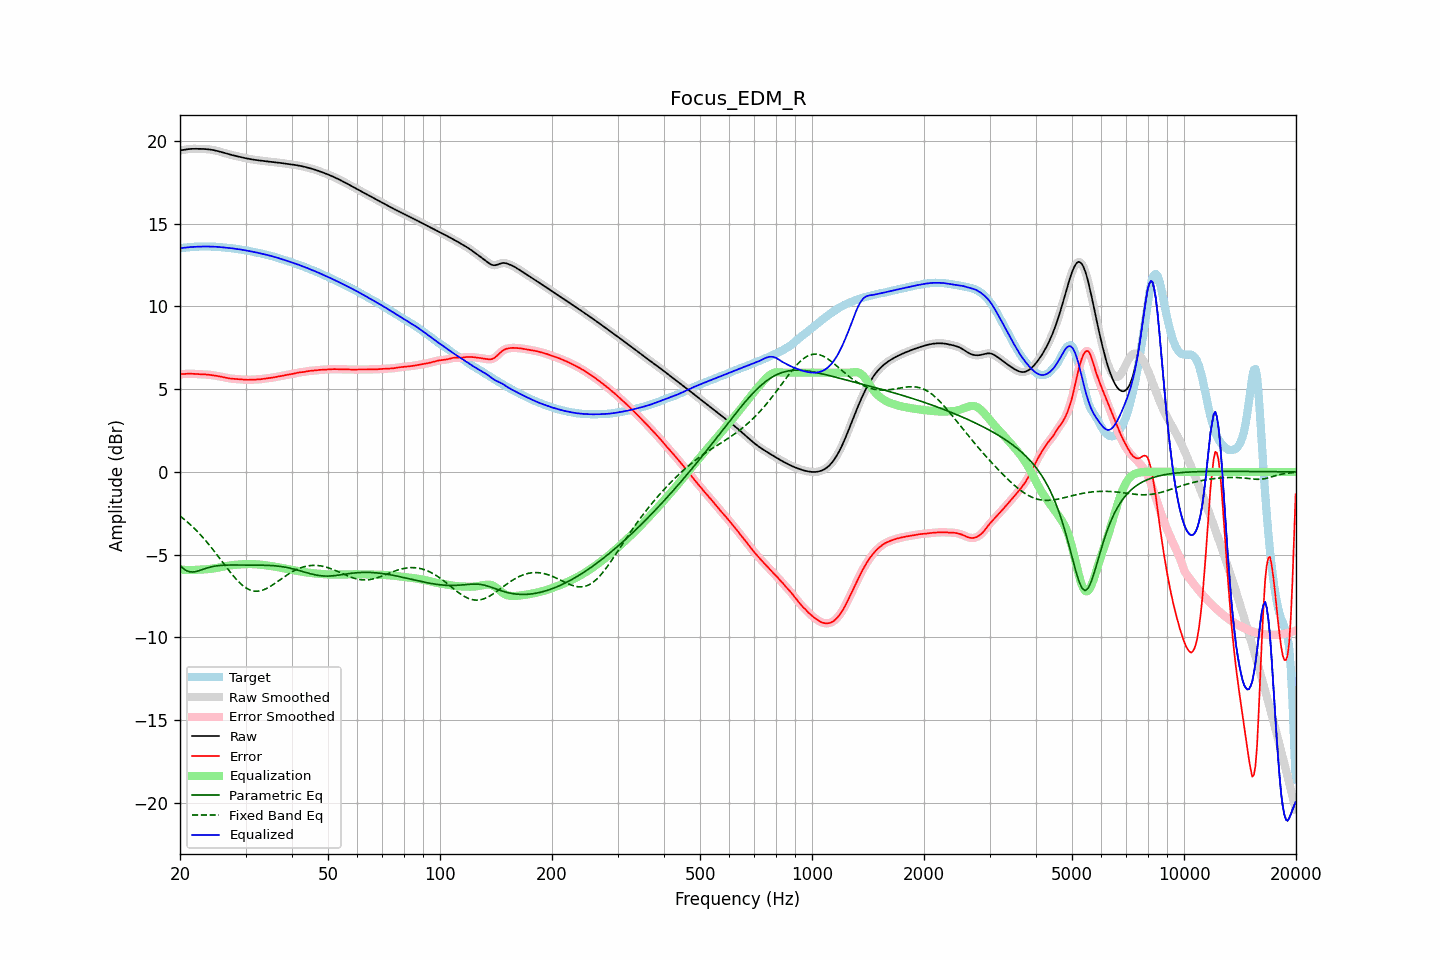

The data file committed next to this chart (first rows):
frequency, raw, error, smoothed, error_smoothed, equalization, parametric_eq, fixed_band_eq, equalized_raw, equalized_smoothed, target
20.00, 19.43, 5.90, 19.42, 5.90, -5.90, -5.64, -2.66, 13.52, 13.52, 13.52
20.20, 19.44, 5.91, 19.44, 5.91, -5.91, -5.74, -2.74, 13.53, 13.53, 13.53
20.40, 19.45, 5.91, 19.46, 5.92, -5.92, -5.83, -2.82, 13.54, 13.54, 13.54
20.61, 19.47, 5.92, 19.47, 5.92, -5.92, -5.90, -2.90, 13.55, 13.55, 13.55
20.81, 19.49, 5.93, 19.49, 5.93, -5.93, -5.97, -2.98, 13.56, 13.56, 13.56
21.02, 19.50, 5.93, 19.50, 5.93, -5.93, -6.00, -3.06, 13.57, 13.57, 13.57
21.23, 19.51, 5.94, 19.51, 5.94, -5.93, -6.03, -3.15, 13.58, 13.58, 13.58
21.44, 19.52, 5.93, 19.52, 5.93, -5.93, -6.04, -3.24, 13.59, 13.59, 13.59
21.66, 19.52, 5.93, 19.52, 5.93, -5.93, -6.05, -3.33, 13.60, 13.60, 13.60
21.87, 19.52, 5.92, 19.52, 5.92, -5.92, -6.03, -3.43, 13.60, 13.60, 13.60
22.09, 19.52, 5.91, 19.52, 5.91, -5.92, -6.02, -3.52, 13.61, 13.61, 13.61
22.31, 19.52, 5.91, 19.52, 5.91, -5.91, -5.99, -3.62, 13.61, 13.61, 13.61
22.54, 19.52, 5.90, 19.52, 5.90, -5.91, -5.96, -3.72, 13.61, 13.61, 13.62
22.76, 19.52, 5.90, 19.52, 5.90, -5.90, -5.93, -3.83, 13.62, 13.62, 13.62
22.99, 19.52, 5.90, 19.52, 5.90, -5.90, -5.90, -3.94, 13.62, 13.62, 13.62
23.22, 19.51, 5.89, 19.51, 5.89, -5.89, -5.86, -4.05, 13.62, 13.62, 13.62
23.45, 19.51, 5.89, 19.51, 5.89, -5.89, -5.83, -4.16, 13.62, 13.62, 13.62
23.69, 19.50, 5.88, 19.50, 5.88, -5.88, -5.80, -4.27, 13.62, 13.62, 13.62
23.92, 19.49, 5.87, 19.49, 5.87, -5.87, -5.77, -4.39, 13.62, 13.62, 13.62
24.16, 19.48, 5.86, 19.48, 5.86, -5.86, -5.75, -4.51, 13.62, 13.62, 13.62
24.40, 19.46, 5.85, 19.46, 5.85, -5.85, -5.72, -4.63, 13.61, 13.61, 13.61
24.65, 19.44, 5.83, 19.44, 5.83, -5.83, -5.71, -4.75, 13.61, 13.61, 13.61
24.89, 19.42, 5.82, 19.42, 5.82, -5.82, -5.69, -4.88, 13.60, 13.60, 13.60
25.14, 19.40, 5.80, 19.40, 5.80, -5.80, -5.67, -5.01, 13.60, 13.60, 13.60
25.39, 19.37, 5.78, 19.37, 5.78, -5.78, -5.66, -5.13, 13.59, 13.59, 13.59
25.65, 19.35, 5.77, 19.35, 5.77, -5.76, -5.65, -5.26, 13.58, 13.58, 13.58
25.91, 19.32, 5.74, 19.32, 5.74, -5.74, -5.64, -5.39, 13.58, 13.58, 13.57
26.16, 19.29, 5.72, 19.29, 5.72, -5.72, -5.64, -5.52, 13.57, 13.57, 13.56
26.43, 19.26, 5.70, 19.26, 5.70, -5.70, -5.63, -5.65, 13.56, 13.56, 13.56
26.69, 19.23, 5.68, 19.23, 5.68, -5.68, -5.63, -5.77, 13.55, 13.55, 13.55
26.96, 19.20, 5.66, 19.20, 5.66, -5.67, -5.63, -5.90, 13.54, 13.54, 13.54
27.23, 19.18, 5.65, 19.18, 5.65, -5.65, -5.63, -6.02, 13.53, 13.53, 13.53
27.50, 19.15, 5.64, 19.15, 5.64, -5.64, -5.63, -6.15, 13.51, 13.51, 13.52
27.77, 19.13, 5.63, 19.13, 5.63, -5.63, -5.63, -6.26, 13.50, 13.50, 13.50
28.05, 19.11, 5.62, 19.11, 5.62, -5.62, -5.63, -6.38, 13.49, 13.49, 13.49
28.33, 19.08, 5.61, 19.08, 5.61, -5.61, -5.63, -6.49, 13.48, 13.48, 13.47
28.62, 19.06, 5.60, 19.06, 5.60, -5.60, -5.63, -6.59, 13.46, 13.46, 13.46
28.90, 19.04, 5.60, 19.04, 5.60, -5.59, -5.63, -6.69, 13.45, 13.45, 13.44
29.19, 19.02, 5.59, 19.02, 5.59, -5.59, -5.63, -6.78, 13.43, 13.43, 13.43
29.48, 19.00, 5.58, 19.00, 5.58, -5.58, -5.63, -6.86, 13.42, 13.42, 13.42
29.78, 18.97, 5.57, 18.97, 5.57, -5.57, -5.63, -6.94, 13.40, 13.40, 13.40
30.08, 18.95, 5.57, 18.95, 5.57, -5.57, -5.63, -7.00, 13.38, 13.38, 13.39
30.38, 18.93, 5.56, 18.93, 5.56, -5.57, -5.63, -7.06, 13.36, 13.36, 13.37
30.68, 18.91, 5.57, 18.91, 5.57, -5.57, -5.63, -7.11, 13.35, 13.35, 13.35
30.99, 18.90, 5.57, 18.90, 5.57, -5.57, -5.63, -7.15, 13.33, 13.33, 13.33
31.30, 18.88, 5.58, 18.88, 5.57, -5.57, -5.63, -7.18, 13.31, 13.31, 13.30
31.61, 18.86, 5.58, 18.86, 5.58, -5.57, -5.63, -7.20, 13.29, 13.29, 13.28
31.93, 18.85, 5.58, 18.85, 5.58, -5.58, -5.63, -7.21, 13.27, 13.27, 13.27
32.24, 18.84, 5.59, 18.84, 5.59, -5.59, -5.63, -7.21, 13.25, 13.25, 13.25
32.57, 18.82, 5.59, 18.82, 5.59, -5.60, -5.63, -7.20, 13.23, 13.23, 13.23
32.89, 18.81, 5.60, 18.81, 5.60, -5.60, -5.64, -7.18, 13.21, 13.21, 13.21
33.22, 18.80, 5.61, 18.80, 5.61, -5.61, -5.64, -7.16, 13.18, 13.18, 13.19
33.55, 18.79, 5.63, 18.79, 5.63, -5.63, -5.64, -7.12, 13.16, 13.16, 13.16
33.89, 18.78, 5.64, 18.78, 5.64, -5.64, -5.64, -7.08, 13.14, 13.14, 13.13
34.23, 18.77, 5.65, 18.77, 5.65, -5.65, -5.64, -7.04, 13.12, 13.11, 13.11
34.57, 18.75, 5.67, 18.75, 5.66, -5.66, -5.65, -6.98, 13.09, 13.09, 13.09
34.92, 18.74, 5.68, 18.74, 5.68, -5.68, -5.65, -6.93, 13.06, 13.06, 13.07
35.27, 18.73, 5.69, 18.73, 5.69, -5.69, -5.66, -6.87, 13.04, 13.04, 13.04
35.62, 18.72, 5.71, 18.72, 5.71, -5.71, -5.67, -6.80, 13.01, 13.01, 13.02
35.97, 18.71, 5.73, 18.71, 5.73, -5.73, -5.67, -6.74, 12.99, 12.99, 12.98
... 635 more rows
